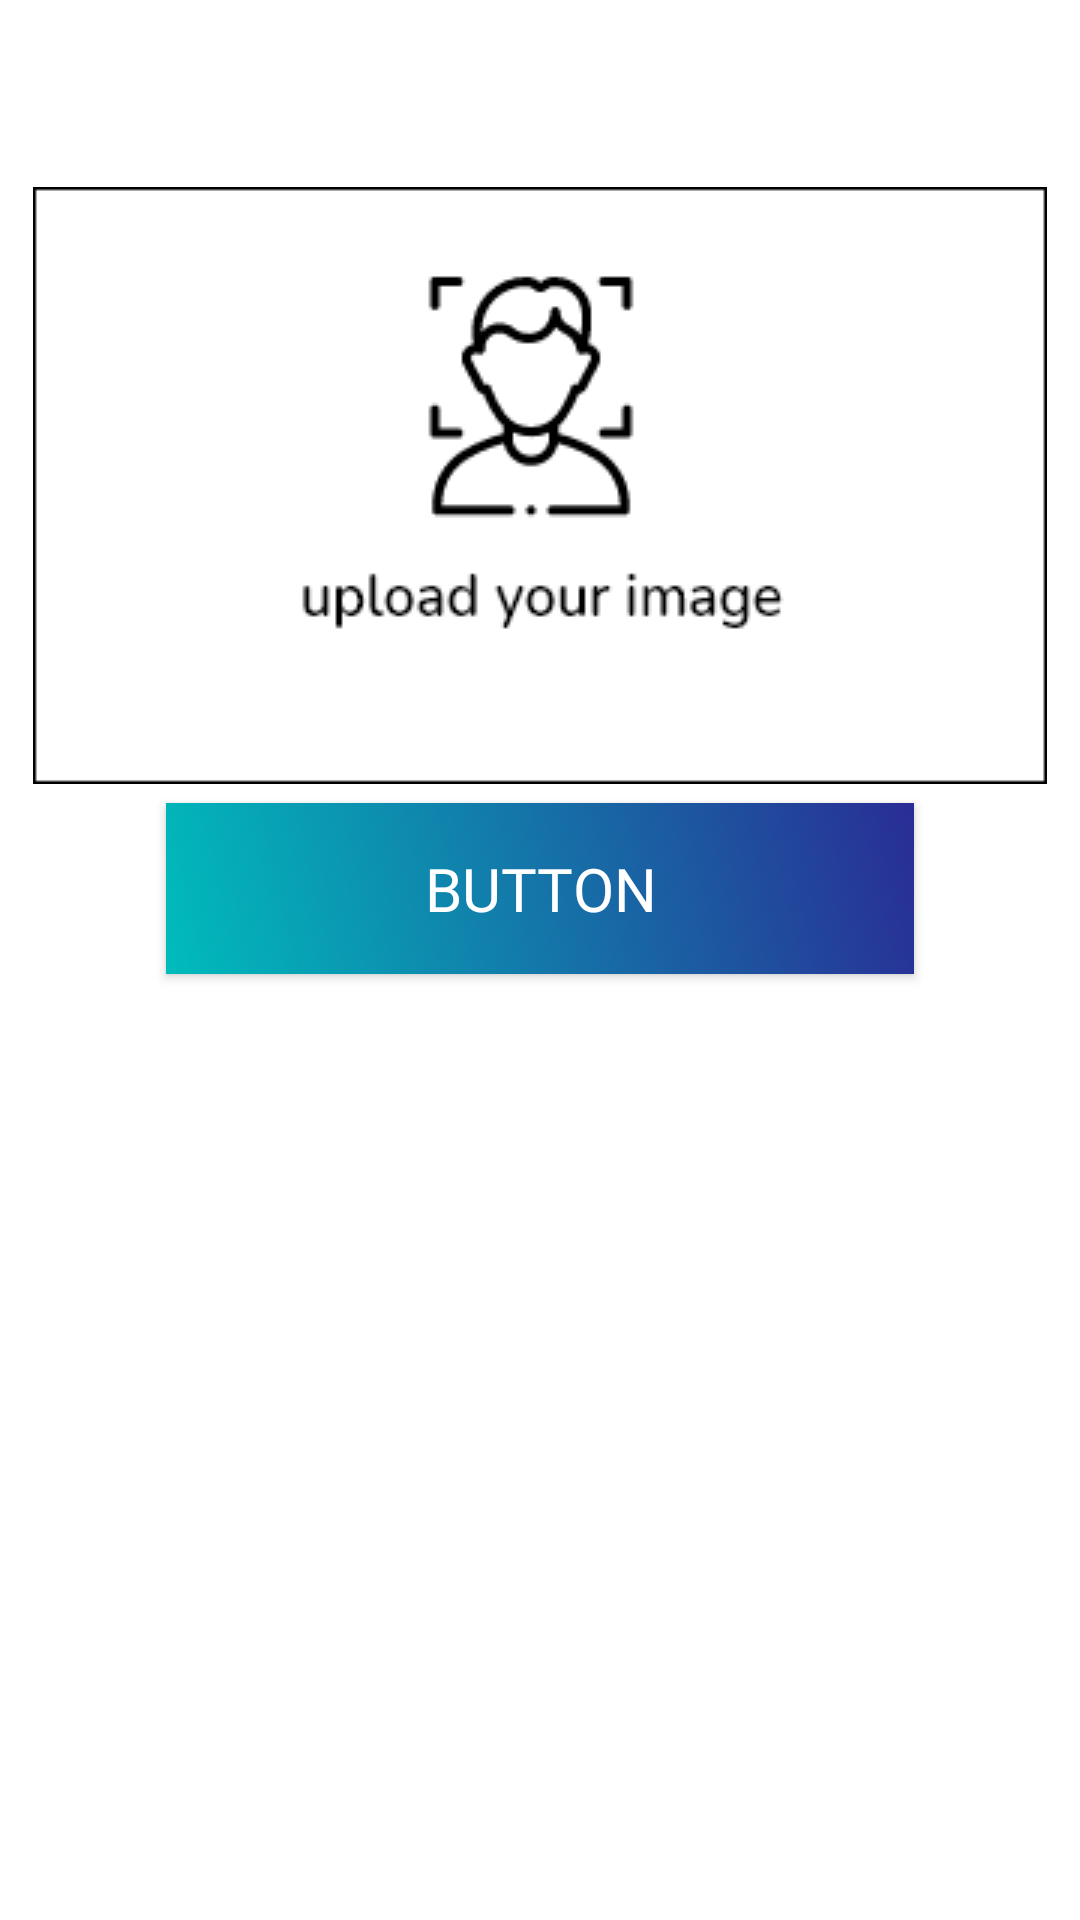

The Android layout XML behind this screen, and the referenced resources:
<!-- AndroidManifest.xml: application theme Theme.SamsungNormalAnnualProject -->
<!-- res/layout/activity_upload_image.xml -->
<?xml version="1.0" encoding="utf-8"?>
<androidx.constraintlayout.widget.ConstraintLayout xmlns:android="http://schemas.android.com/apk/res/android"
    xmlns:app="http://schemas.android.com/apk/res-auto"
    xmlns:tools="http://schemas.android.com/tools"
    android:layout_width="match_parent"
    android:layout_height="match_parent"
    tools:context=".UploadImageActivity">

    <ImageView
        android:id="@+id/uploadProfilePhoto"
        android:layout_width="match_parent"
        android:layout_height="wrap_content"
        android:layout_marginTop="56dp"
        android:adjustViewBounds="true"
        android:background="@color/white"
        android:configChanges="orientation|screenSize"
        android:focusable="true"
        android:maxHeight="300dp"
        android:scaleType="centerInside"
        app:layout_constraintEnd_toEndOf="parent"
        app:layout_constraintStart_toStartOf="parent"
        app:layout_constraintTop_toTopOf="parent"
        app:srcCompat="@drawable/profile_image" />

    <Button
        android:id="@+id/uploadButton"
        style="@style/login_registrate_button"
        android:layout_width="wrap_content"
        android:layout_height="wrap_content"
        android:background="@drawable/select_gender_gradient_boy"
        android:text="Button"
        app:backgroundTint="#00FFFFFF"
        app:backgroundTintMode="src_over"
        app:layout_constraintEnd_toEndOf="parent"
        app:layout_constraintStart_toStartOf="parent"
        app:layout_constraintTop_toBottomOf="@+id/uploadProfilePhoto" />


</androidx.constraintlayout.widget.ConstraintLayout>
<!-- resources referenced by this layout -->
<resources>
  <!-- drawable profile_image: png bitmap (drawable, 6284 bytes) -->
  <!-- drawable select_gender_gradient_boy (drawable) -->
  <?xml version="1.0" encoding="utf-8"?>
  <selector xmlns:android="http://schemas.android.com/apk/res/android">
      <item>
          <shape>
              <gradient
                  android:angle="45"
                  android:startColor="#00BCBC"
                  android:endColor="#292D95"
                  android:type="linear" />
          </shape>
      </item>
  </selector>
  <style name="login_registrate_button" parent="gender_confirm_button">
          <item name="android:background">@drawable/login_regirstrate_button_background_boy</item>
          <item name="android:textColor">@color/white</item>
          <item name="android:layout_gravity">center</item>
      </style>
  <style name="Theme.SamsungNormalAnnualProject" parent="Theme.MaterialComponents.DayNight.DarkActionBar">
          
          <item name="colorPrimary">@color/purple_500</item>
          <item name="colorPrimaryVariant">@color/purple_700</item>
          <item name="colorOnPrimary">@color/white</item>
          
          <item name="colorSecondary">@color/teal_200</item>
          <item name="colorSecondaryVariant">@color/teal_700</item>
          <item name="colorOnSecondary">@color/black</item>
          
          <item name="android:statusBarColor" tools:targetApi="l">?attr/colorPrimaryVariant</item>
          
      </style>
  <style name="gender_confirm_button">
          <item name="android:textSize">20dp</item>
          <item name="android:textColor">@color/black</item>
          <item name="android:typeface">monospace</item>
          <item name="android:paddingVertical" tools:targetApi="o">10dp</item>
          <item name="android:paddingHorizontal" tools:targetApi="o">86dp</item>
          <item name="android:fontFamily">@font/nunito_semibold</item>
          <item name="android:layout_width">wrap_content</item>
          <item name="android:layout_height">wrap_content</item>
          <item name="android:background">@drawable/gender_confirm_button_gradient</item>
      </style>
  <!-- drawable login_regirstrate_button_background_boy (drawable) -->
  <?xml version="1.0" encoding="utf-8"?>
  <selector xmlns:android="http://schemas.android.com/apk/res/android">
      <item>
          <shape>
              <corners android:radius="100000dp"/>
              <stroke android:width="0dp"/>
              <gradient
                  android:angle="45"
                  android:startColor="#00BCBC"
                  android:endColor="#292D95"/>
          </shape>
      </item>
  </selector>
  <!-- drawable gender_confirm_button_gradient (drawable) -->
  <?xml version="1.0" encoding="utf-8"?>
  <selector xmlns:android="http://schemas.android.com/apk/res/android">
      <item>
          <shape>
              <corners android:radius="100000dp"/>
              <stroke android:width="0dp"/>
              <gradient
                  android:angle="45"
                  android:startColor="#ebf5ee"
                  android:endColor="#B6FBFF"/>
          </shape>
      </item>
  </selector>
  <!-- not gathered from this repository: default colours our renderer supplied (Android Studio template values) -->
  <color name="purple_500">#FF6200EE</color>
  <color name="purple_700">#FF3700B3</color>
  <color name="teal_200">#FF03DAC5</color>
  <color name="teal_700">#FF018786</color>
  <color name="black">#FF000000</color>
  <color name="white">#FFFFFFFF</color>
</resources>
